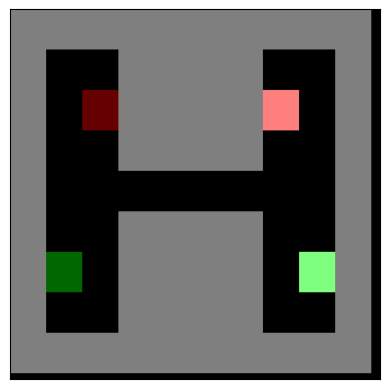

The script that saved this image: (Note: this script raises an exception after producing the figure.)
import numpy as np
from matplotlib import pyplot as plt

def create_plan_txt(p1_x, p1_y, p2_x, p2_y, goal=-1):
    """
    TARGET1 = D_GREEN = 2
    TARGET2 = L_GREEN = 3
    AGENT1 = D_RED = 4
    AGENT2 = L_RED = 5
    """

    grid_map = ["1 1 1 1 1 1 1 1 1 1",
                "1 0 0 1 1 1 1 0 0 1",
                "1 0 0 1 1 1 1 0 0 1",
                "1 0 0 1 1 1 1 0 0 1",
                "1 0 0 0 0 0 0 0 0 1",
                "1 0 0 1 1 1 1 0 0 1",
                "1 2 0 1 1 1 1 0 3 1",
                "1 0 0 1 1 1 1 0 0 1",
                "1 1 1 1 1 1 1 1 1 1"]

    grid_map_array = read_grid_map(grid_map)
    grid_map_array[p1_y, p1_x] = 4 if goal != 1 and goal != 2 else 6
    grid_map_array[p2_y, p2_x] = 5 if goal != 2 else 6

    return grid_map_array


def read_grid_map(grid_map):

    # Return the gridmap imported from a txt plan

    grid_map_array = []
    for k1 in grid_map:
        k1s = k1.split(' ')
        tmp_arr = []
        for k2 in k1s:
            try:
                tmp_arr.append(int(k2))
            except:
                pass
        grid_map_array.append(tmp_arr)

    grid_map_array = np.array(grid_map_array, dtype=int)
    return grid_map_array


counter = 0
def _gridmap_to_image(grid_map_array):

    # Return image from the gridmap

    # Used for the plan.txt files to define an environment
    EMPTY = BLACK = 0
    WALL = GRAY = 1
    TARGET1 = D_GREEN = 2
    TARGET2 = L_GREEN = 3
    AGENT1 = D_RED = 4
    AGENT2 = L_RED = 5
    SUCCESS = PINK = 6

    COLORS = {BLACK: [0.0, 0.0, 0.0], GRAY: [0.5, 0.5, 0.5], D_GREEN: [0.0, 0.4, 0.0], L_GREEN: [0.5, 1.0, 0.5],
              D_RED: [0.4, 0.0, 0.0], L_RED: [1.0, 0.5, 0.5], PINK: [1.0, 0.0, 1.0]}

    img_shape = [256, 256, 3]
    observation = np.random.randn(*img_shape) * 0.0
    gs0 = int(observation.shape[0] / grid_map_array.shape[0])
    gs1 = int(observation.shape[1] / grid_map_array.shape[1])
    for i in range(grid_map_array.shape[0]):
        for j in range(grid_map_array.shape[1]):
            for k in range(3):
                this_value = COLORS[grid_map_array[i, j]][k]
                observation[i * gs0:(i + 1) * gs0, j * gs1:(j + 1) * gs1, k] = this_value

    img = (255 * observation).astype(np.uint8)
    plt.figure()
    plt.xticks([])
    plt.yticks([])
    plt.imshow(img)
    #plt.show()
    global counter
    counter += 1
    plt.savefig(f'images/anim{counter}')


_gridmap_to_image(create_plan_txt(2, 2, 7, 2))
_gridmap_to_image(create_plan_txt(2, 3, 7, 2))
_gridmap_to_image(create_plan_txt(2, 3, 7, 3))
_gridmap_to_image(create_plan_txt(2, 4, 7, 3))
_gridmap_to_image(create_plan_txt(3, 4, 7, 3))
_gridmap_to_image(create_plan_txt(4, 4, 7, 3))
_gridmap_to_image(create_plan_txt(5, 4, 7, 3))
_gridmap_to_image(create_plan_txt(6, 4, 7, 3))
_gridmap_to_image(create_plan_txt(7, 4, 7, 3))
_gridmap_to_image(create_plan_txt(8, 4, 7, 3))
_gridmap_to_image(create_plan_txt(8, 4, 7, 4))
_gridmap_to_image(create_plan_txt(8, 5, 7, 4))
_gridmap_to_image(create_plan_txt(8, 5, 6, 4))
_gridmap_to_image(create_plan_txt(8, 6, 6, 4, goal=1))
_gridmap_to_image(create_plan_txt(8, 6, 5, 4, goal=1))
_gridmap_to_image(create_plan_txt(8, 6, 4, 4, goal=1))
_gridmap_to_image(create_plan_txt(8, 6, 3, 4, goal=1))
_gridmap_to_image(create_plan_txt(8, 6, 2, 4, goal=1))
_gridmap_to_image(create_plan_txt(8, 6, 2, 5, goal=1))
_gridmap_to_image(create_plan_txt(8, 6, 2, 6, goal=1))
_gridmap_to_image(create_plan_txt(8, 6, 1, 6, goal=2))





